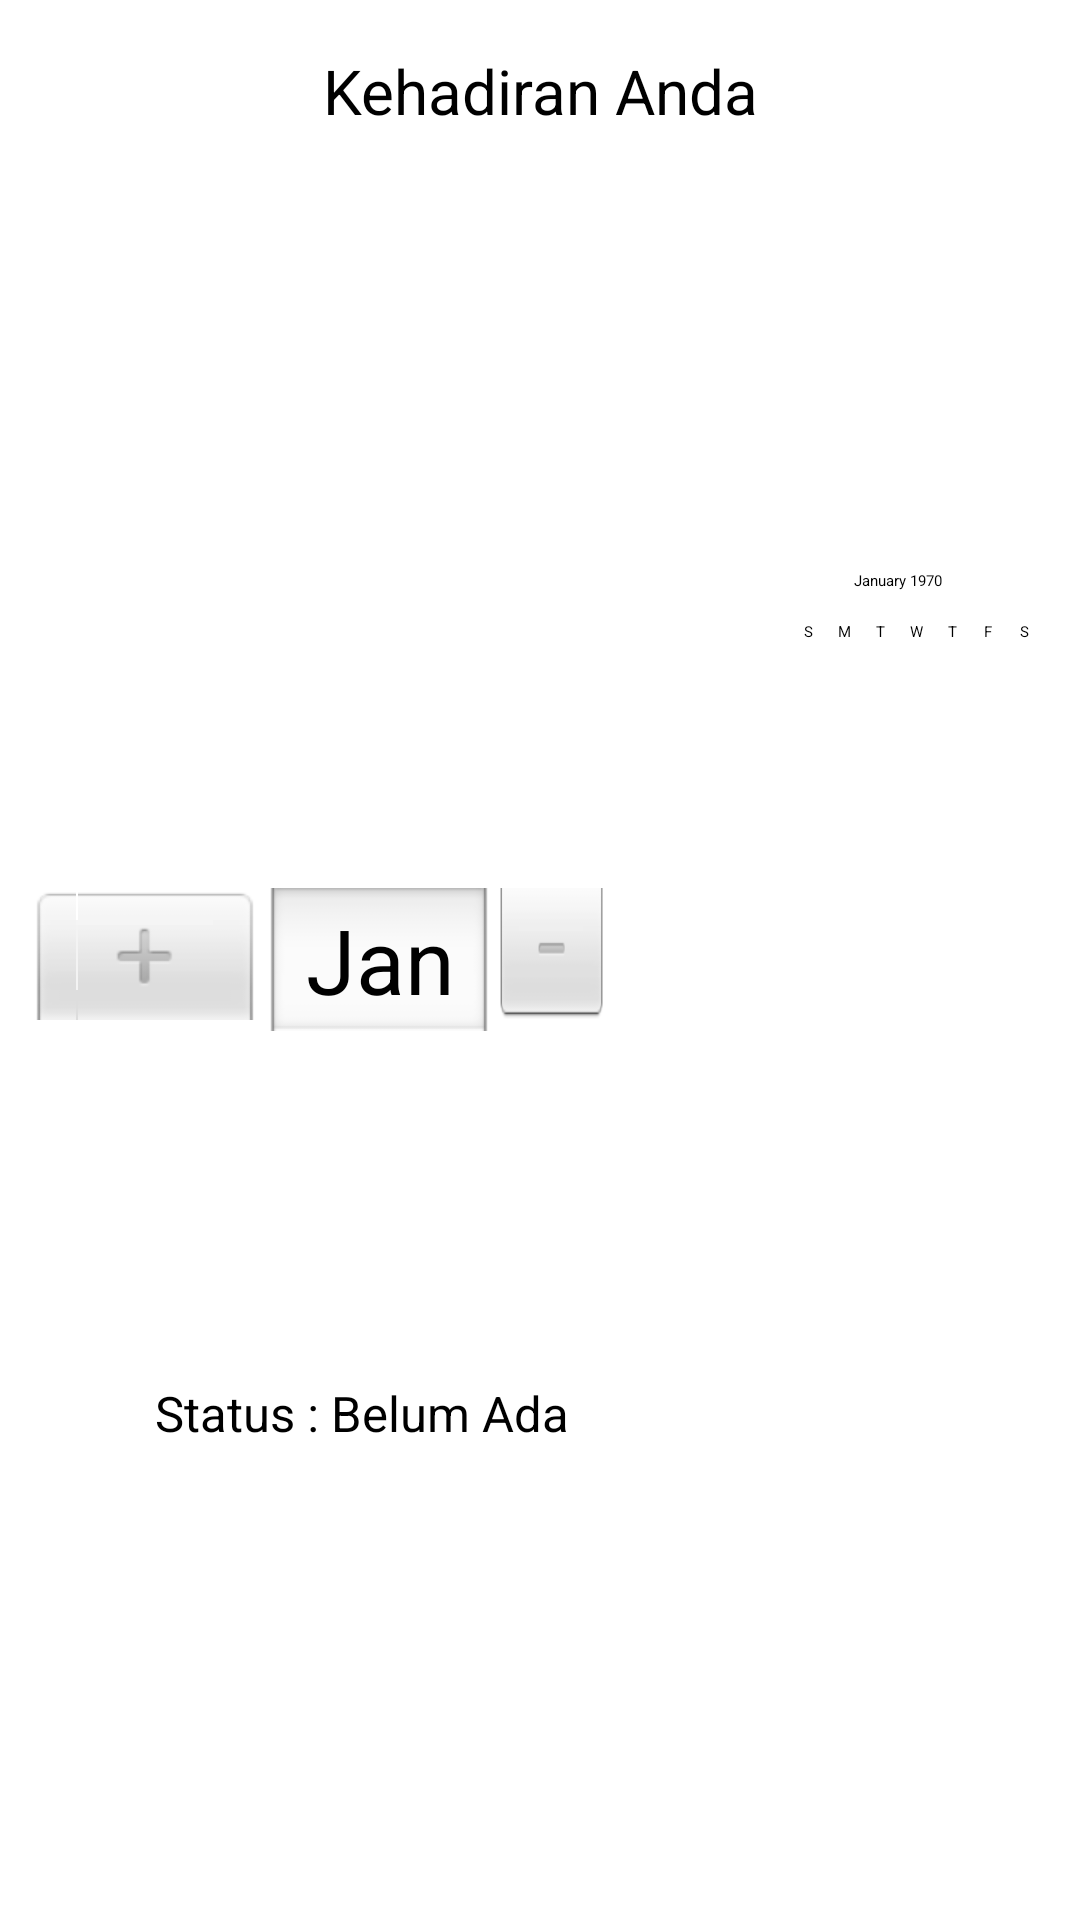

The Android layout XML behind this screen, and the referenced resources:
<!-- AndroidManifest.xml: application theme Theme.NewAbsensi.NoActionBar -->
<!-- res/layout/activity_kehadiran.xml -->
<?xml version="1.0" encoding="utf-8"?>
<RelativeLayout xmlns:android="http://schemas.android.com/apk/res/android"
    xmlns:app="http://schemas.android.com/apk/res-auto"
    xmlns:tools="http://schemas.android.com/tools"
    android:layout_width="match_parent"
    android:layout_height="match_parent"
    tools:context=".KehadiranActivity"
    android:orientation="vertical"
    android:layout_margin="6dp">

    <TextView
        android:layout_width="match_parent"
        android:layout_height="wrap_content"
        android:text="Kehadiran Anda"
        android:textSize="10pt"
        android:textAlignment="center"
        android:layout_marginTop="8pt"/>

    <DatePicker
        android:layout_width="wrap_content"
        android:layout_height="wrap_content"
        android:layout_centerVertical="true"
        android:layout_centerHorizontal="true"
        android:id="@+id/datepicker"
        android:layout_marginLeft="5pt"
        android:layout_marginRight="5pt"/>

    <TextView
        android:layout_width="wrap_content"
        android:layout_height="wrap_content"
        android:text="Status : "
        android:textSize="8pt"
        android:layout_below="@+id/datepicker"
        android:layout_marginLeft="25pt"
        android:id="@+id/tvstatus"
        />

    <TextView
        android:id="@+id/Status"
        android:layout_width="wrap_content"
        android:layout_height="wrap_content"
        android:text="Belum Ada"
        android:layout_below="@+id/datepicker"
        android:textSize="8pt"
        android:layout_toRightOf="@id/tvstatus"/>

</RelativeLayout>
<!-- resources referenced by this layout -->
<resources>

</resources>
